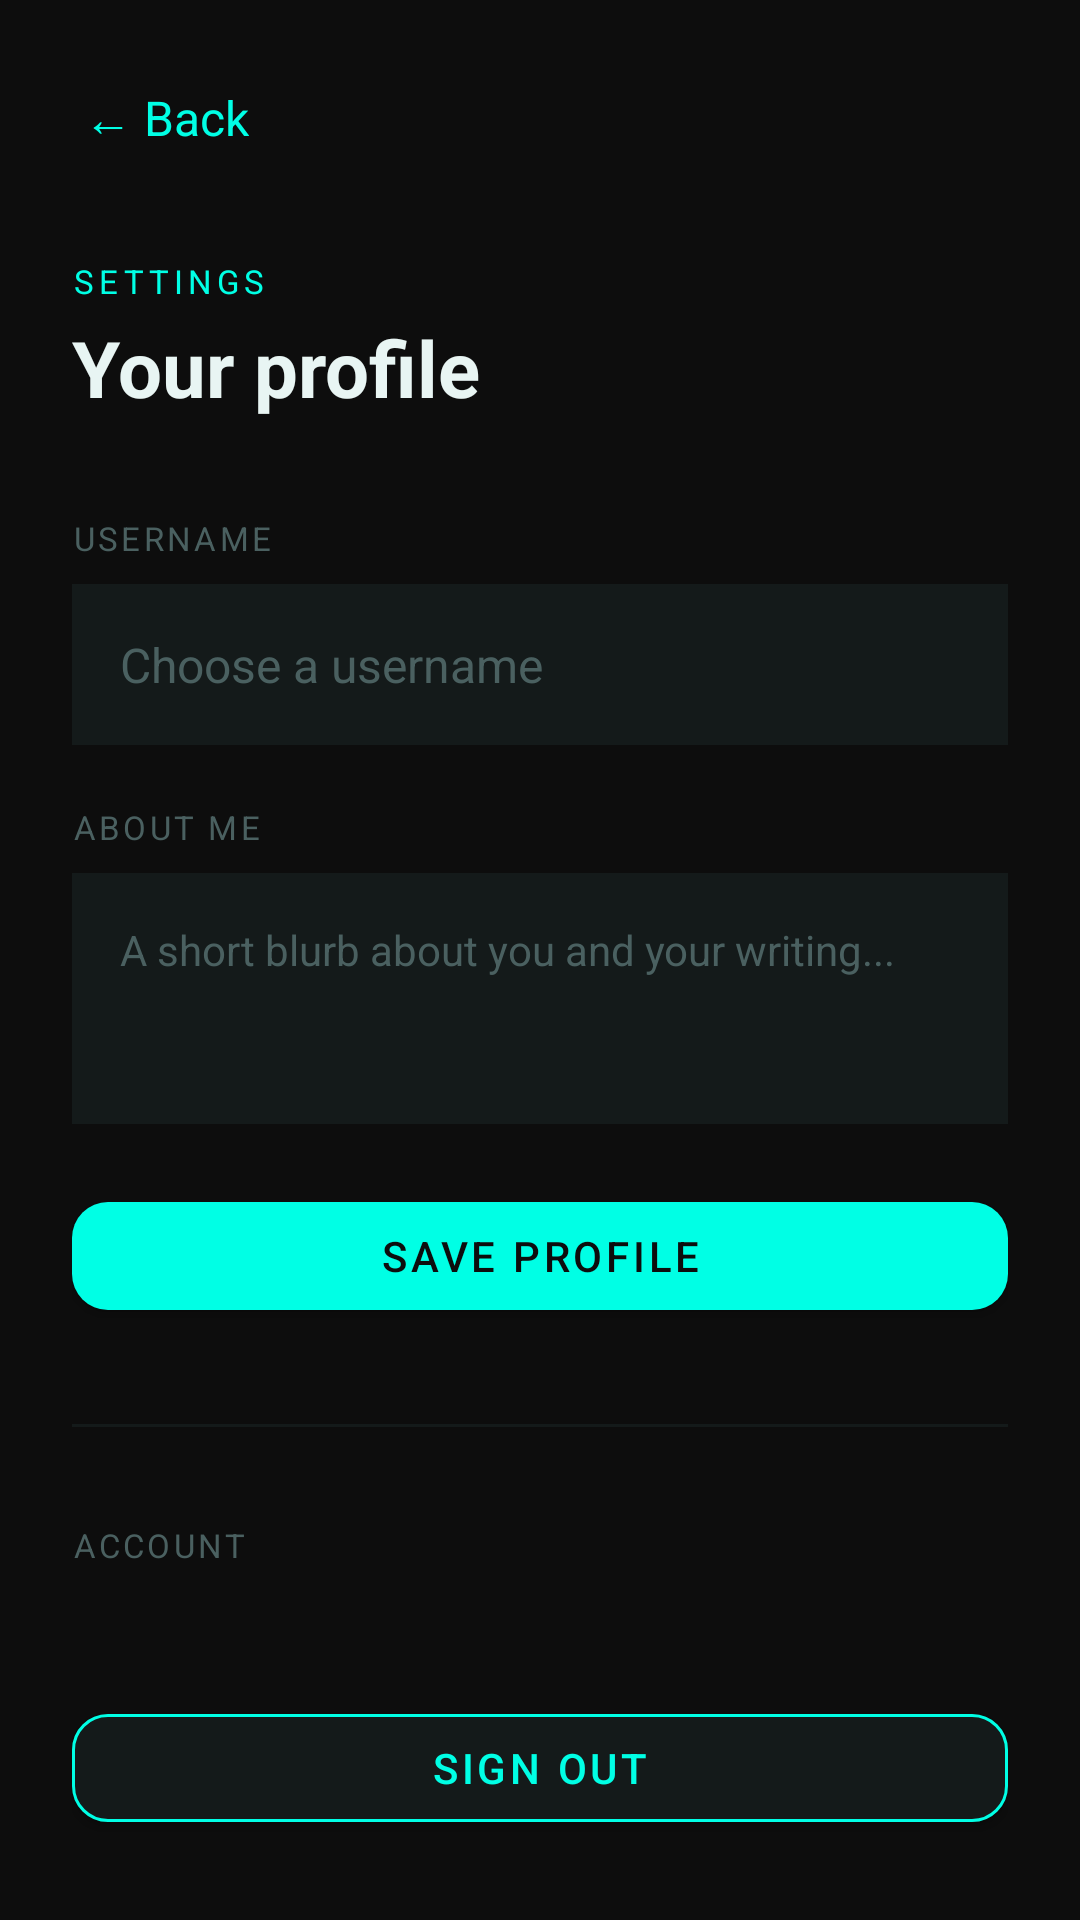

Produce the Android XML layout that renders to this screen, including the resource entries it uses.
<!-- AndroidManifest.xml: application theme Theme.Inkblot -->
<!-- res/layout/fragment_settings.xml -->
<?xml version="1.0" encoding="utf-8"?>
<ScrollView xmlns:android="http://schemas.android.com/apk/res/android"
    xmlns:app="http://schemas.android.com/apk/res-auto"
    android:layout_width="match_parent"
    android:layout_height="match_parent"
    android:background="@color/bg_dark">

    <LinearLayout
        android:layout_width="match_parent"
        android:layout_height="wrap_content"
        android:orientation="vertical"
        android:padding="24dp">

        <TextView
            android:id="@+id/btn_back"
            android:layout_width="wrap_content"
            android:layout_height="wrap_content"
            android:text="← Back"
            android:textColor="@color/neon_cyan"
            android:textSize="16sp"
            android:padding="4dp"
            android:layout_marginBottom="32dp"/>

        <TextView
            android:layout_width="wrap_content"
            android:layout_height="wrap_content"
            android:text="SETTINGS"
            android:textColor="@color/neon_cyan"
            android:textSize="11sp"
            android:letterSpacing="0.15"
            android:layout_marginBottom="4dp"/>

        <TextView
            android:layout_width="wrap_content"
            android:layout_height="wrap_content"
            android:text="Your profile"
            android:textColor="@color/text_primary"
            android:textSize="26sp"
            android:textStyle="bold"
            android:layout_marginBottom="32dp"/>

        <TextView
            android:layout_width="wrap_content"
            android:layout_height="wrap_content"
            android:text="USERNAME"
            android:textColor="@color/text_muted"
            android:textSize="11sp"
            android:letterSpacing="0.1"
            android:layout_marginBottom="8dp"/>

        <EditText
            android:id="@+id/et_username"
            android:layout_width="match_parent"
            android:layout_height="wrap_content"
            android:hint="Choose a username"
            android:textColor="@color/text_primary"
            android:textColorHint="@color/text_muted"
            android:textSize="16sp"
            android:background="@color/bg_card"
            android:padding="16dp"
            android:inputType="textNoSuggestions"
            android:layout_marginBottom="20dp"/>

        <TextView
            android:layout_width="wrap_content"
            android:layout_height="wrap_content"
            android:text="ABOUT ME"
            android:textColor="@color/text_muted"
            android:textSize="11sp"
            android:letterSpacing="0.1"
            android:layout_marginBottom="8dp"/>

        <EditText
            android:id="@+id/et_about"
            android:layout_width="match_parent"
            android:layout_height="wrap_content"
            android:hint="A short blurb about you and your writing..."
            android:textColor="@color/text_primary"
            android:textColorHint="@color/text_muted"
            android:textSize="14sp"
            android:background="@color/bg_card"
            android:padding="16dp"
            android:minLines="3"
            android:gravity="top"
            android:inputType="textMultiLine"
            android:layout_marginBottom="20dp"/>

        <com.google.android.material.button.MaterialButton
            android:id="@+id/btn_save_username"
            android:layout_width="match_parent"
            android:layout_height="wrap_content"
            android:text="Save profile"
            android:textColor="@color/bg_dark"
            app:backgroundTint="@color/neon_cyan"
            app:cornerRadius="12dp"
            android:layout_marginBottom="32dp"/>

        <View
            android:layout_width="match_parent"
            android:layout_height="1dp"
            android:background="@color/bg_card"
            android:layout_marginBottom="32dp"/>

        <TextView
            android:layout_width="wrap_content"
            android:layout_height="wrap_content"
            android:text="ACCOUNT"
            android:textColor="@color/text_muted"
            android:textSize="11sp"
            android:letterSpacing="0.1"
            android:layout_marginBottom="8dp"/>

        <TextView
            android:id="@+id/tv_email"
            android:layout_width="wrap_content"
            android:layout_height="wrap_content"
            android:textColor="@color/text_muted"
            android:textSize="14sp"
            android:layout_marginBottom="16dp"/>

        <com.google.android.material.button.MaterialButton
            android:id="@+id/btn_sign_out"
            android:layout_width="match_parent"
            android:layout_height="wrap_content"
            android:text="Sign out"
            android:textColor="@color/neon_cyan"
            app:backgroundTint="@color/bg_card"
            app:cornerRadius="12dp"
            app:strokeColor="@color/neon_cyan"
            app:strokeWidth="1dp"/>

    </LinearLayout>
</ScrollView>
<!-- resources referenced by this layout -->
<resources>
  <color name="bg_card">#141A1A</color>
  <color name="bg_dark">#0D0D0D</color>
  <color name="neon_cyan">#00FFE5</color>
  <color name="text_muted">#4A6060</color>
  <color name="text_primary">#E8F5F3</color>
  <style name="Theme.Inkblot" parent="Theme.MaterialComponents.DayNight.NoActionBar">
          <item name="colorPrimary">@color/accent_blue</item>
          <item name="colorPrimaryVariant">@color/bg_panel</item>
          <item name="colorOnPrimary">@color/white</item>
          <item name="android:windowBackground">@color/bg_dark</item>
          <item name="android:statusBarColor">@color/bg_panel</item>
          <item name="android:navigationBarColor">@color/bg_dark</item>
      </style>
  <color name="accent_blue">#00BFA5</color>
  <color name="bg_panel">#111418</color>
  <color name="white">#FFFFFF</color>
</resources>
